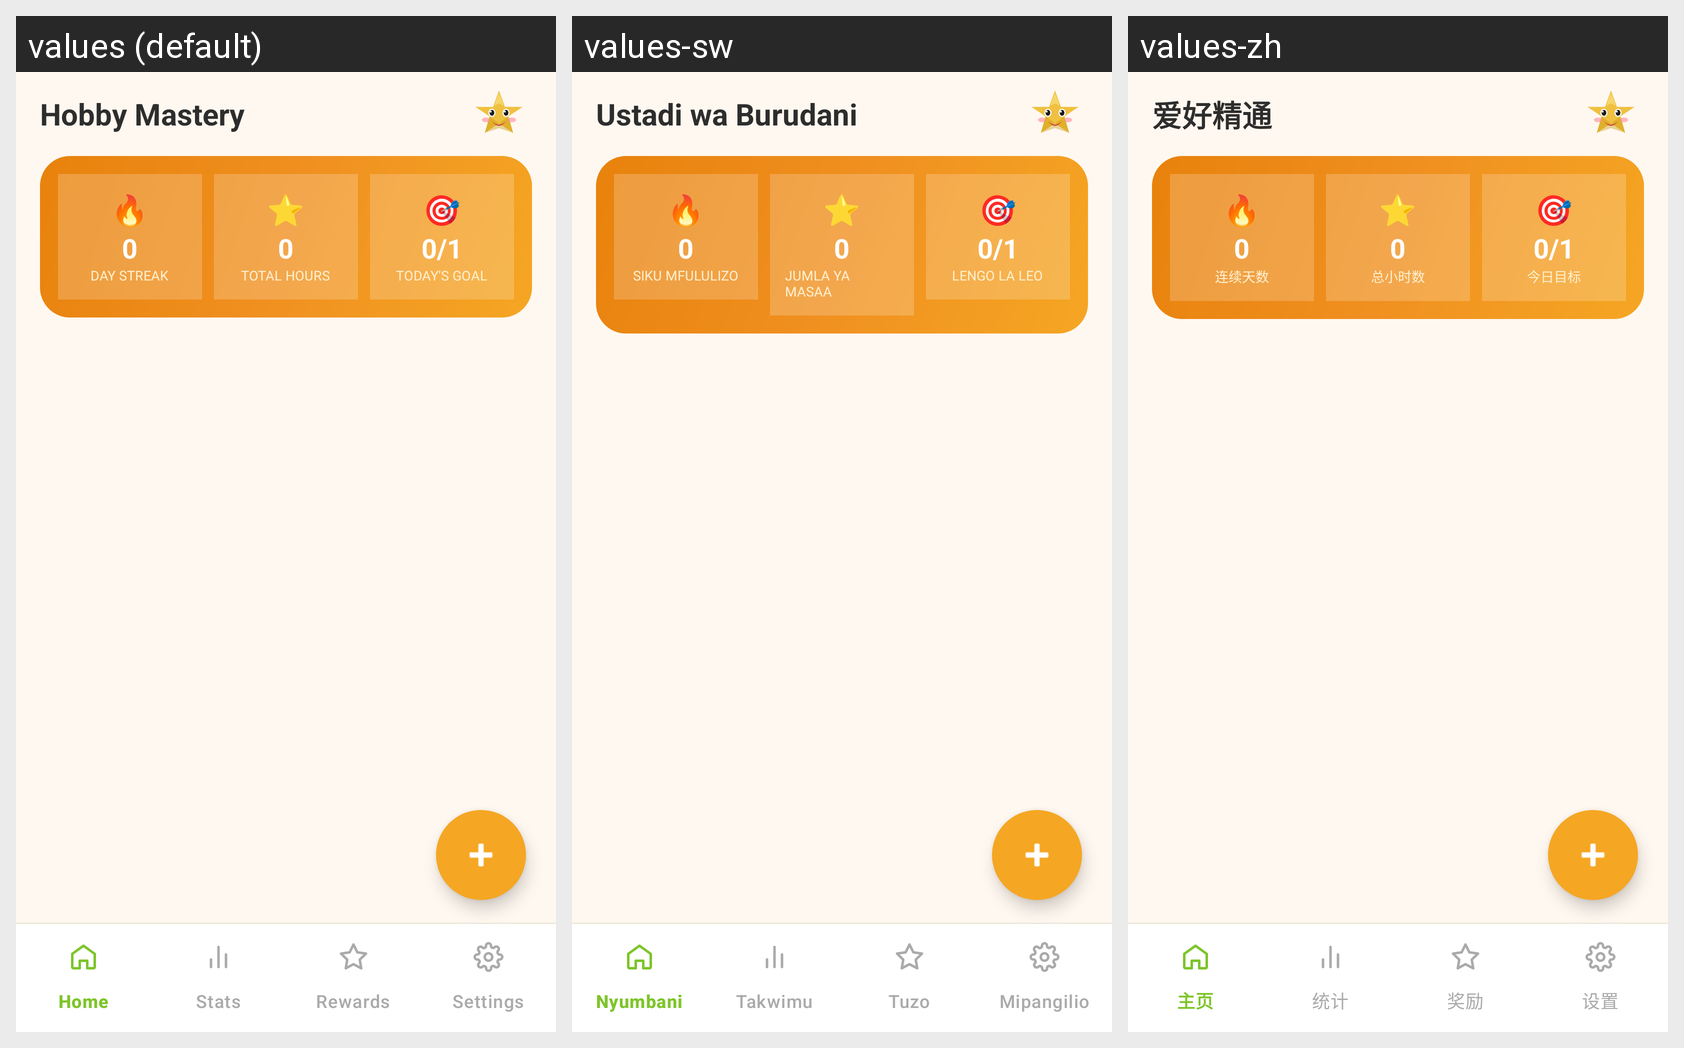

Here is an Android app screen in its default locale and in the app's own translations. Write out the translated-string differences for the strings that appear on this screen.
Android screen res/layout/activity_main.xml rendered under 3 locales, left to right: values (default), values-sw, values-zh. Device: Nexus 5 (rendered at 1080×1920; each locale shown at half size, 540×960, under a caption strip naming it); theme Theme.HobbyMasteryTracker.
Other locales in the repository, not shown: values-am, values-es, values-fr.
Strings drawn on this screen, with the default value and each locale's value (text and hints the layout hard-codes, and strings that could not be matched under every locale, appear in the picture but are not listed):

title_hobby_mastery
  values: Hobby Mastery
  values-sw: Ustadi wa Burudani
  values-zh: 爱好精通

day_streak
  values: Day Streak
  values-sw: Siku Mfululizo
  values-zh: 连续天数

total_hours
  values: Total Hours
  values-sw: Jumla ya Masaa
  values-zh: 总小时数

todays_goal
  values: Today's goal
  values-sw: Lengo la Leo
  values-zh: 今日目标
